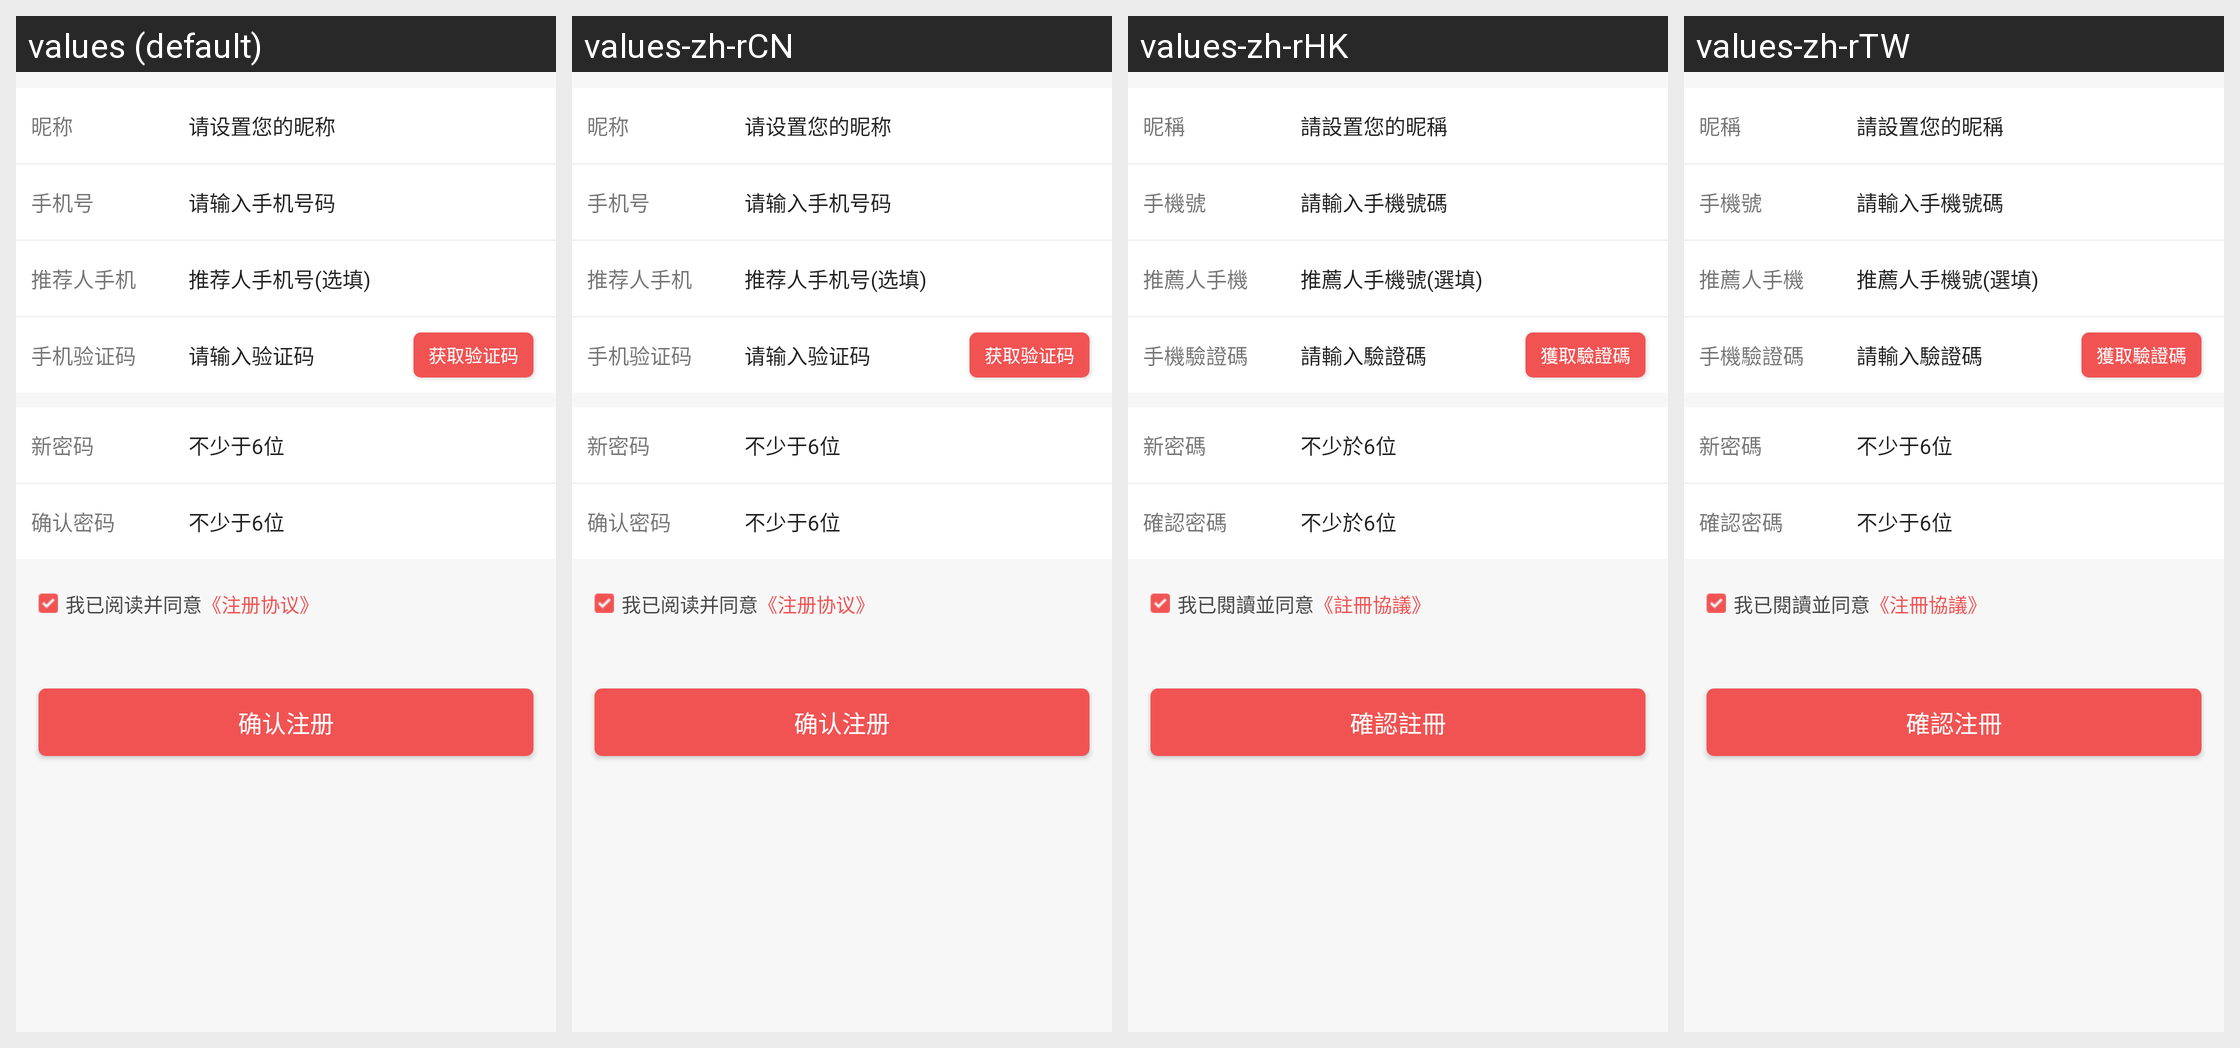

The Android screen above is rendered under several locales of the same app. Produce the string resources it draws, with the default and per-locale values.
Android screen res/layout/activity_sign_up.xml rendered under 4 locales, left to right: values (default), values-zh-rCN, values-zh-rHK, values-zh-rTW. Device: Nexus 5 (rendered at 1080×1920; each locale shown at half size, 540×960, under a caption strip naming it); theme AppTheme.NoActionBar.
Strings drawn on this screen, with the default value and each locale's value (text and hints the layout hard-codes, and strings that could not be matched under every locale, appear in the picture but are not listed):

user_sign_up_nick
  values: 昵称
  values-zh-rCN: 昵称
  values-zh-rHK: 昵稱
  values-zh-rTW: 昵稱

user_sign_up_nick_hint
  values: 请设置您的昵称
  values-zh-rCN: 请设置您的昵称
  values-zh-rHK: 請設置您的昵稱
  values-zh-rTW: 請設置您的昵稱

user_sign_up_mobile
  values: 手机号
  values-zh-rCN: 手机号
  values-zh-rHK: 手機號
  values-zh-rTW: 手機號

user_sign_up_mobile_hint
  values: 请输入手机号码
  values-zh-rCN: 请输入手机号码
  values-zh-rHK: 請輸入手機號碼
  values-zh-rTW: 請輸入手機號碼

user_sign_up_referee
  values: 推荐人手机
  values-zh-rCN: 推荐人手机
  values-zh-rHK: 推薦人手機
  values-zh-rTW: 推薦人手機

user_sign_up_referee_hint
  values: 推荐人手机号(选填)
  values-zh-rCN: 推荐人手机号(选填)
  values-zh-rHK: 推薦人手機號(選填)
  values-zh-rTW: 推薦人手機號(選填)

user_sign_up_code
  values: 手机验证码
  values-zh-rCN: 手机验证码
  values-zh-rHK: 手機驗證碼
  values-zh-rTW: 手機驗證碼

user_sign_up_code_hint
  values: 请输入验证码
  values-zh-rCN: 请输入验证码
  values-zh-rHK: 請輸入驗證碼
  values-zh-rTW: 請輸入驗證碼

user_sign_up_send
  values: 获取验证码
  values-zh-rCN: 获取验证码
  values-zh-rHK: 獲取驗證碼
  values-zh-rTW: 獲取驗證碼

user_sign_up_pwd
  values: 新密码
  values-zh-rCN: 新密码
  values-zh-rHK: 新密碼
  values-zh-rTW: 新密碼

user_sign_up_pwd_hint
  values: 不少于6位
  values-zh-rCN: 不少于6位
  values-zh-rHK: 不少於6位
  values-zh-rTW: 不少于6位

user_sign_up_repwd
  values: 确认密码
  values-zh-rCN: 确认密码
  values-zh-rHK: 確認密碼
  values-zh-rTW: 確認密碼

user_sign_up_repwd_hint
  values: 不少于6位
  values-zh-rCN: 不少于6位
  values-zh-rHK: 不少於6位
  values-zh-rTW: 不少于6位

user_sign_up_agree
  values: 我已阅读并同意
  values-zh-rCN: 我已阅读并同意
  values-zh-rHK: 我已閱讀並同意
  values-zh-rTW: 我已閱讀並同意

user_sign_up_profile
  values: 《注册协议》
  values-zh-rCN: 《注册协议》
  values-zh-rHK: 《註冊協議》
  values-zh-rTW: 《注冊協議》

user_sign_up_confirm
  values: 确认注册
  values-zh-rCN: 确认注册
  values-zh-rHK: 確認註冊
  values-zh-rTW: 確認注冊
